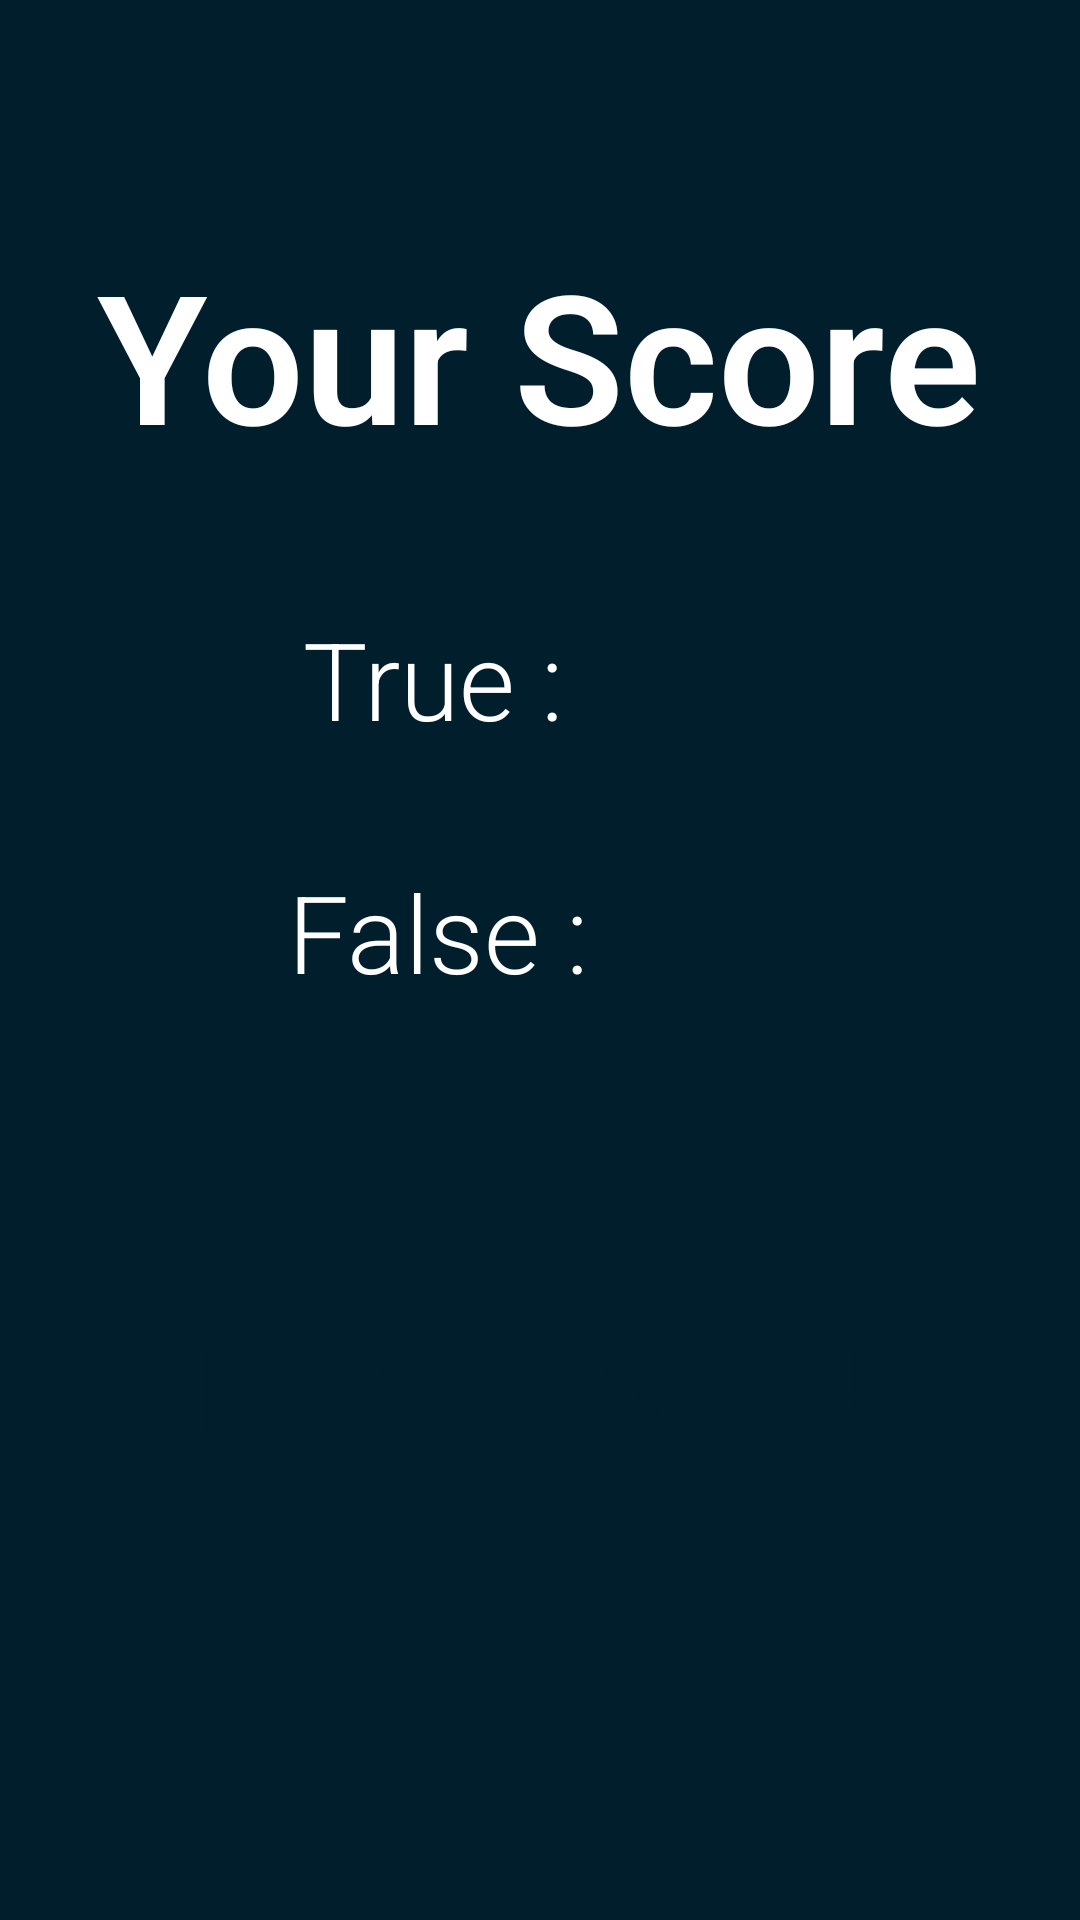

The Android layout XML behind this screen, and the referenced resources:
<!-- AndroidManifest.xml: application theme Theme.FlagQuiz -->
<!-- res/layout/activity_result.xml -->
<?xml version="1.0" encoding="utf-8"?>
<androidx.constraintlayout.widget.ConstraintLayout xmlns:android="http://schemas.android.com/apk/res/android"
    xmlns:app="http://schemas.android.com/apk/res-auto"
    xmlns:tools="http://schemas.android.com/tools"
    android:layout_width="match_parent"
    android:layout_height="match_parent"
    android:background="@color/material_dynamic_primary10"
    tools:context=".ResultActivity">

    <Button
        android:id="@+id/buttonPlayAgain"
        android:layout_width="290dp"
        android:layout_height="80dp"
        android:layout_marginBottom="124dp"
        android:backgroundTint="@color/material_dynamic_neutral_variant90"
        android:fontFamily="sans-serif-light"
        android:text="PLAY AGAIN"
        android:textAlignment="center"
        android:textColor="@color/material_dynamic_primary10"
        android:textSize="40dp"
        android:textStyle="bold"
        app:cornerRadius="10dp"
        app:layout_constraintBottom_toBottomOf="parent"
        app:layout_constraintEnd_toEndOf="parent"
        app:layout_constraintHorizontal_bias="0.496"
        app:layout_constraintStart_toStartOf="parent" />

    <TextView
        android:id="@+id/textViewScore"
        android:layout_width="wrap_content"
        android:layout_height="wrap_content"
        android:layout_marginTop="78dp"
        android:fontFamily="sans-serif-light"
        android:text="Your Score"
        android:textColor="@color/white"
        android:textSize="60sp"
        android:textStyle="bold"
        app:layout_constraintEnd_toEndOf="parent"
        app:layout_constraintHorizontal_bias="0.495"
        app:layout_constraintStart_toStartOf="parent"
        app:layout_constraintTop_toTopOf="parent" />

    <TextView
        android:id="@+id/trueCountResult"
        android:layout_width="wrap_content"
        android:layout_height="wrap_content"
        android:layout_marginTop="27dp"
        android:fontFamily="sans-serif-light"
        android:text="True : "
        android:textColor="@color/white"
        android:textSize="36dp"
        app:layout_constraintEnd_toEndOf="parent"
        app:layout_constraintHorizontal_bias="0.383"
        app:layout_constraintStart_toStartOf="parent"
        app:layout_constraintTop_toBottomOf="@+id/editTextTextMultiLine3" />

    <TextView
        android:id="@+id/falseCountResult"
        android:layout_width="wrap_content"
        android:layout_height="wrap_content"
        android:layout_marginTop="36dp"
        android:fontFamily="sans-serif-light"
        android:text="False : "
        android:textColor="@color/white"
        android:textSize="36dp"
        app:layout_constraintEnd_toEndOf="parent"
        app:layout_constraintHorizontal_bias="0.383"
        app:layout_constraintStart_toStartOf="parent"
        app:layout_constraintTop_toBottomOf="@+id/trueCountResult" />

    <EditText
        android:id="@+id/editTextTextMultiLine3"
        android:layout_width="320dp"
        android:layout_height="wrap_content"
        android:layout_marginTop="10dp"
        android:backgroundTint="@color/white"
        android:ems="10"
        android:gravity="start|top"
        android:inputType="textMultiLine"
        app:layout_constraintEnd_toEndOf="parent"
        app:layout_constraintHorizontal_bias="0.5"
        app:layout_constraintStart_toStartOf="parent"
        app:layout_constraintTop_toBottomOf="@+id/textViewScore" />

    <EditText
        android:id="@+id/editTextTextMultiLine4"
        android:layout_width="320dp"
        android:layout_height="wrap_content"
        android:layout_marginBottom="83dp"
        android:backgroundTint="@color/white"
        android:ems="10"
        android:gravity="start|top"
        android:inputType="textMultiLine"
        app:layout_constraintBottom_toTopOf="@+id/buttonPlayAgain"
        app:layout_constraintEnd_toEndOf="parent"
        app:layout_constraintHorizontal_bias="0.5"
        app:layout_constraintStart_toStartOf="parent" />
</androidx.constraintlayout.widget.ConstraintLayout>
<!-- resources referenced by this layout -->
<resources>
  <style name="Theme.FlagQuiz" parent="Base.Theme.FlagQuiz">
          
          <item name="android:navigationBarColor">@android:color/transparent</item>
          <item name="android:statusBarColor">@android:color/transparent</item>
          <item name="android:windowLightStatusBar">?attr/isLightTheme</item>
      </style>
  <!-- not gathered from this repository: default colours our renderer supplied (Android Studio template values) -->
  <color name="white">#FFFFFFFF</color>
</resources>
